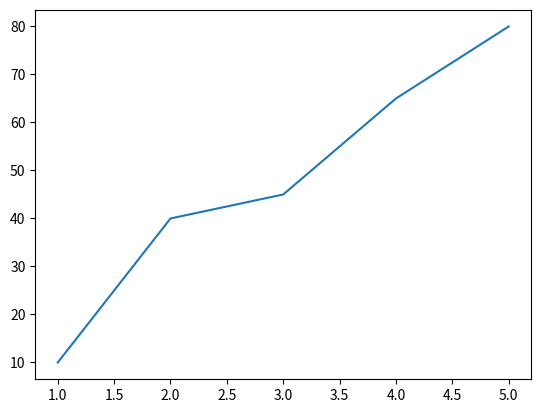
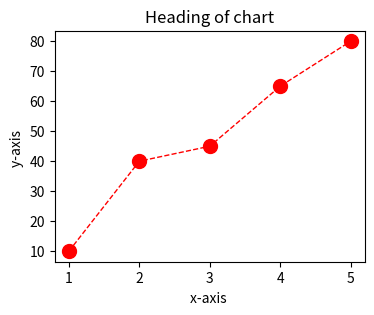
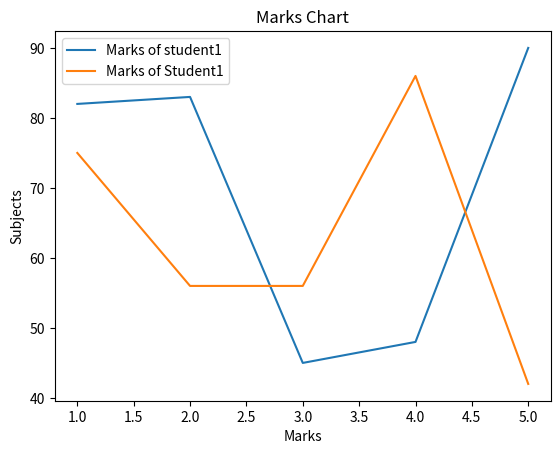
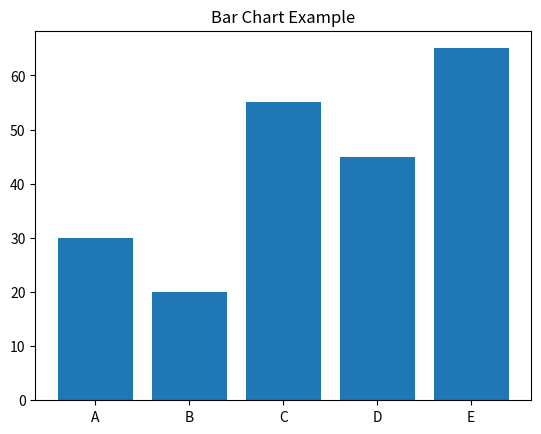
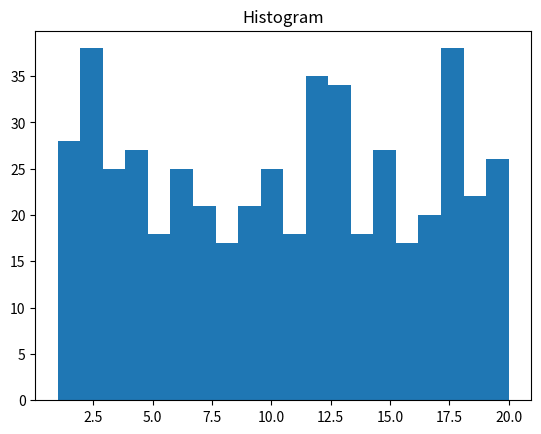
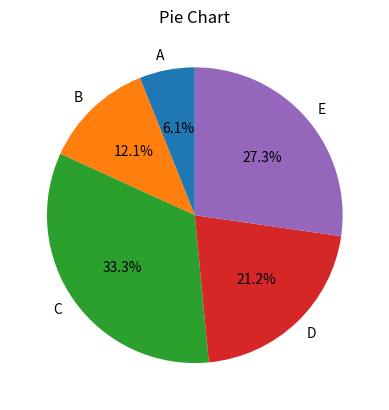
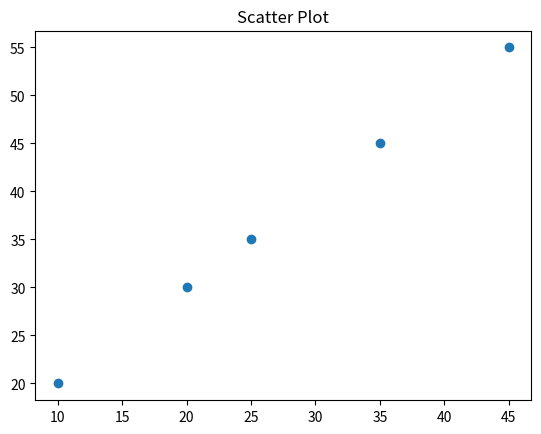
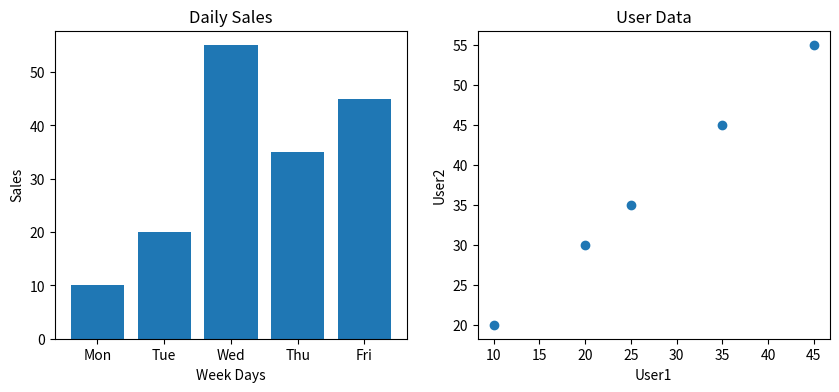

Reproduce these figures in Python, in order.
import matplotlib.pyplot as plt 

#create a first chart 
x = [1,2,3,4,5]
y = [10, 40, 45, 65, 80]

# #line chart 
plt.plot(x,y)
#displays the chart 
plt.show() 

#Customized Chart 
plt.figure(figsize=(4,3)) # figure size

plt.plot(x, y, color='red', marker='o', linestyle='--', linewidth=1, markersize=10)

plt.title("Heading of chart")
plt.xlabel("x-axis ")
plt.ylabel("y-axis ")

plt.show()

# data with multiple lines

x = [1,2,3,4,5]
subjects=['Maths','Science','Social','English','Nepali']
m1 = [82,83,45,48,90]
m2 = [75,56,56,86,42]

plt.plot(x, m1, label='Marks of student1') # ploting y1 data
plt.plot(x, m2, label='Marks of Student1') # ploting y2 data

plt.title("Marks Chart")
plt.xlabel("Marks")
plt.ylabel("Subjects")

plt.legend() # show legends
plt.show()


#Bar chart
x = ['A','B','C','D','E']
y = [30, 20, 55, 45, 65]

plt.bar(x,y)
plt.title('Bar Chart Example')
plt.show()

#histogram:  used for distribution analysis
import random
data = [random.randint(1, 20) for _ in range(500)]

plt.hist(data, bins=20) # histogram chart
plt.title("Histogram")
plt.show()

#piechart  : used to show part-to-whole relationships/data
data
categories = ['A','B','C','D','E']
sales = [10, 20, 55, 35, 45]

plt.pie(sales, labels=categories, autopct = '%1.1f%%', startangle=90)
plt.title("Pie Chart")
plt.show()

#Scatter Plot: used to find relationship btwn variables
#data
y1 = [10, 20, 25, 35, 45]
y2 = [20, 30, 35, 45, 55]

plt.scatter(y1, y2)
plt.title("Scatter Plot")
plt.show()

#SUB plots : used to show multiple charts in one figure

# data-1 - bar chart
categories = ['Mon','Tue','Wed','Thu','Fri']
sales = [10, 20, 55, 35, 45]

# data-2 - scatter plot
y1 = [10, 20, 25, 35, 45]
y2 = [20, 30, 35, 45, 55]

plt.figure(figsize=(10,4))

# first plot- bar chart
plt.subplot(1,2,1) # row, column, position
plt.bar(categories, sales)
plt.title("Daily Sales")
plt.xlabel("Week Days")
plt.ylabel("Sales")

# second plot- scatter chart
plt.subplot(1,2,2) # row, column, position
plt.scatter(y1, y2)
plt.title("User Data")
plt.xlabel("User1")
plt.ylabel("User2")

plt.show()
